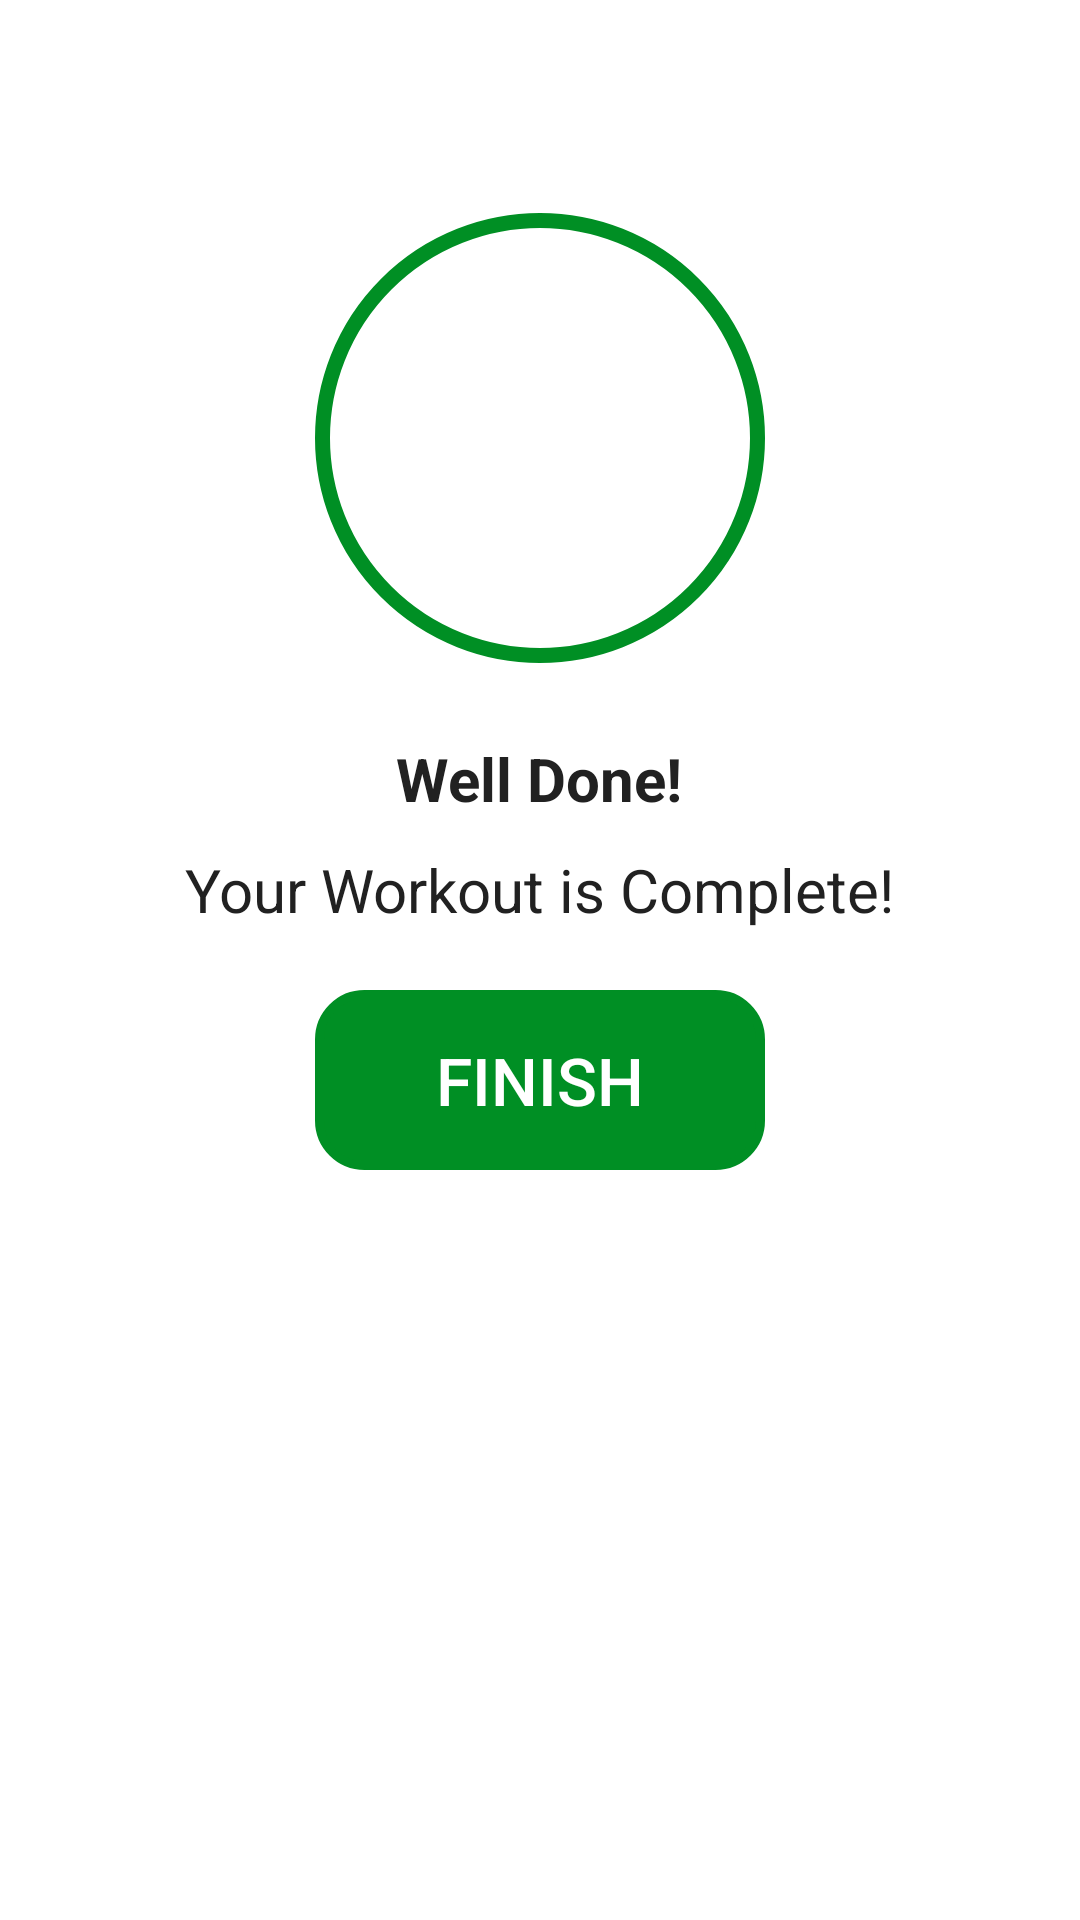

Reconstruct the res/layout file that produces this screen, plus the resources it refers to.
<!-- AndroidManifest.xml: application theme Theme.WorkoutApp -->
<!-- res/layout/activity_finish.xml -->
<?xml version="1.0" encoding="utf-8"?>
<LinearLayout xmlns:android="http://schemas.android.com/apk/res/android"
    xmlns:app="http://schemas.android.com/apk/res-auto"
    xmlns:tools="http://schemas.android.com/tools"
    android:layout_width="match_parent"
    android:layout_height="match_parent"
    android:gravity="center_horizontal"
    android:orientation="vertical"
    tools:context=".FinishActivity">

    <androidx.appcompat.widget.Toolbar
        android:layout_width="match_parent"
        android:layout_height="?android:attr/actionBarSize"
        android:id="@+id/toolbar_finish_activity"
        android:background="#FFFFFF">
    </androidx.appcompat.widget.Toolbar>

    <LinearLayout
        android:layout_width="150dp"
        android:layout_height="150dp"
        android:layout_gravity="center"
        android:layout_marginTop="15dp"
        android:background="@drawable/item_circular_color_accent_border"
        android:gravity="center">

        <ImageView
            android:layout_width="50dp"
            android:layout_height="50dp"
            android:contentDescription="@string/image"
            android:src="@drawable/ic_action_done">
        </ImageView>
    </LinearLayout>

    <TextView
        android:layout_width="wrap_content"
        android:layout_height="wrap_content"
        android:layout_marginTop="25dp"
        android:text="Well Done!"
        android:textColor="#212121"
        android:textSize="20sp"
        android:textStyle="bold">
    </TextView>

    <TextView
        android:layout_width="wrap_content"
        android:layout_height="wrap_content"
        android:text="Your Workout is Complete!"
        android:textColor="#212121"
        android:textSize="20sp"
        android:layout_marginTop="10dp">
    </TextView>

    <androidx.appcompat.widget.AppCompatButton
        android:layout_width="150dp"
        android:layout_height="60dp"
        android:id="@+id/btnFinish"
        android:layout_marginTop="20dp"
        android:background="@drawable/btn_finish_background"
        android:backgroundTint="@color/colorAccent"
        android:text="FINISH"
        android:textSize="22sp"
        android:textColor="@color/white">
    </androidx.appcompat.widget.AppCompatButton>

</LinearLayout>
<!-- resources referenced by this layout -->
<resources>
  <color name="colorAccent">#008F24</color>
  <color name="white">#FFFFFFFF</color>
  <!-- drawable btn_finish_background (drawable) -->
  <?xml version="1.0" encoding="utf-8"?>
  <shape xmlns:android="http://schemas.android.com/apk/res/android">
      <stroke android:width="3dp" android:color="@color/colorAccent"></stroke>
  
      <corners android:radius="15dp"></corners>
  </shape>
  <!-- drawable item_circular_color_accent_border (drawable) -->
  <?xml version="1.0" encoding="utf-8"?>
  <shape xmlns:android="http://schemas.android.com/apk/res/android" android:shape="oval">
      <stroke android:width="5dp" android:color="@color/colorAccent">
      </stroke>
  
      <solid android:color="@color/white"></solid>
  </shape>
  <string name="image">Start Image</string>
  <style name="Theme.WorkoutApp" parent="Theme.MaterialComponents.DayNight.NoActionBar">
          
          <item name="colorPrimary">@color/purple_500</item>
          <item name="colorPrimaryVariant">@color/purple_700</item>
          <item name="colorOnPrimary">@color/white</item>
          
          <item name="colorSecondary">@color/teal_200</item>
          <item name="colorSecondaryVariant">@color/teal_700</item>
          <item name="colorOnSecondary">@color/black</item>
          
          <item name="android:statusBarColor" tools:targetApi="l">?attr/colorPrimaryVariant</item>
          
      </style>
  <color name="purple_500">#FF6200EE</color>
  <color name="purple_700">#FF3700B3</color>
  <color name="teal_200">#FF03DAC5</color>
  <color name="teal_700">#FF018786</color>
  <color name="black">#FF000000</color>
</resources>
